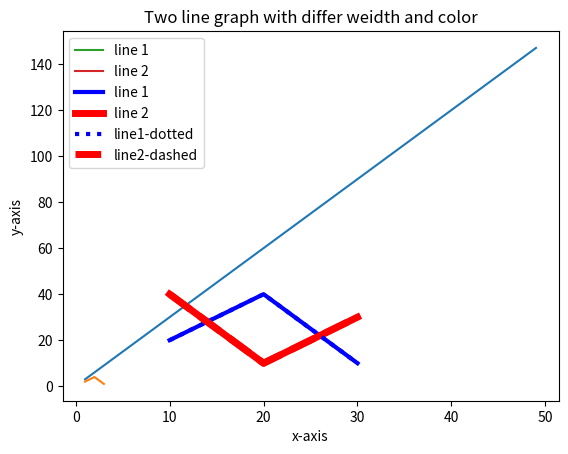

This chart was generated by the following Python code:
# -*- coding: utf-8 -*-
"""
Created on Wed Apr 24 08:10:00 2024

[redacted]
"""
''' when we have to give an review at that time multiple
choise are there all of that we want to choose only one
other are zores
So, in that condition we will use sparse matrix
'''
# sparse matrix
# space complexity will be more in such a matrix
from numpy import array
from scipy.sparse import csr_matrix
# creating dense matrix
a=array([
    [1,0,0,1,0,0],
    [0,0,2,0,0,1],
    [0,0,0,2,0,0]])
print(a)
# convert to sparse matrix (CSR method)
s=csr_matrix(a)
print(s)
#reconstruct dense matrix
b=s.todense()
print(b)
###################################
# Matplotlib
'''
Data scientist are work with all types of plots
like, barplot, histogram,boxplot etc.
matplotlib and seaborn both functionality are same.
Seaborn has better graphics than matplotlib

'''
# to draw a line
import matplotlib.pyplot as plt
x=range(1,50)
y=[value*3 for value in x]
print("Value of x:")
print(*range(1,50))
''' this is equal to 
i in range (1,50):
    print(i,end=' ')
'''
print("value of y(thrice of x):")
print(y)
#plot lines and or markers to the axes
plt.plot(x,y)
# set the x axis label
plt.xlabel('x-axis')
# set the y axis label
plt.ylabel('y-axis')
# give title to the graph
plt.title('Draw line')
# display the figure
plt.show()
# draw a line using 
# given input to x-axis and y-axis
# also given as title
import matplotlib.pyplot as plt
# x-axis value
x=[1,2,3]
# y-axis value
y=[2,4,1]
# plot lines 
plt.plot(x,y)
# set x-axis label
plt.xlabel('x - axis')
# set y-axis label
plt.xlabel('y - axis')
# set a title
plt.title('Sample graph')
# display the figure
plt.show()
################################
# write a program to plot two or more line
# with sutavle legends of each
import matplotlib.pyplot as plt
#line one point
x1=[10,20,30]
y1=[20,40,10]
# line two point
x2=[10,20,30]
y2=[40,10,30]

plt.plot(x1,y1,label='line 1')

plt.plot(x2,y2,label='line 2')
plt.xlabel('x-axis')
plt.ylabel('y-axis')
plt.title("Two line graph with legend!")
plt.legend()
plt.show()
##########################
import matplotlib.pyplot as plt
#line one point
x1=[10,20,30]
y1=[20,40,10]
# line two point
x2=[10,20,30]
y2=[40,10,30]

plt.plot(x1,y1,color='blue',linewidth=3,label='line 1')

plt.plot(x2,y2,color='red',linewidth=5,label='line 2')
plt.xlabel('x-axis')
plt.ylabel('y-axis')
plt.title("Two line graph with differ weidth and color")
plt.legend()
plt.show()
## write a program to plot two with differ syle
import matplotlib.pyplot as plt
#line one point
x1=[10,20,30]
y1=[20,40,10]
# line two point
x2=[10,20,30]
y2=[40,10,30]

plt.plot(x1,y1,color='blue',linewidth=3,label='line1-dotted',linestyle='dotted')

plt.plot(x2,y2,color='red',linewidth=5,label='line2-dashed',linestyle='dashed')
plt.xlabel('x-axis')
plt.ylabel('y-axis')
plt.title("Two line graph with differ weidth and color")
plt.legend()
plt.show()

